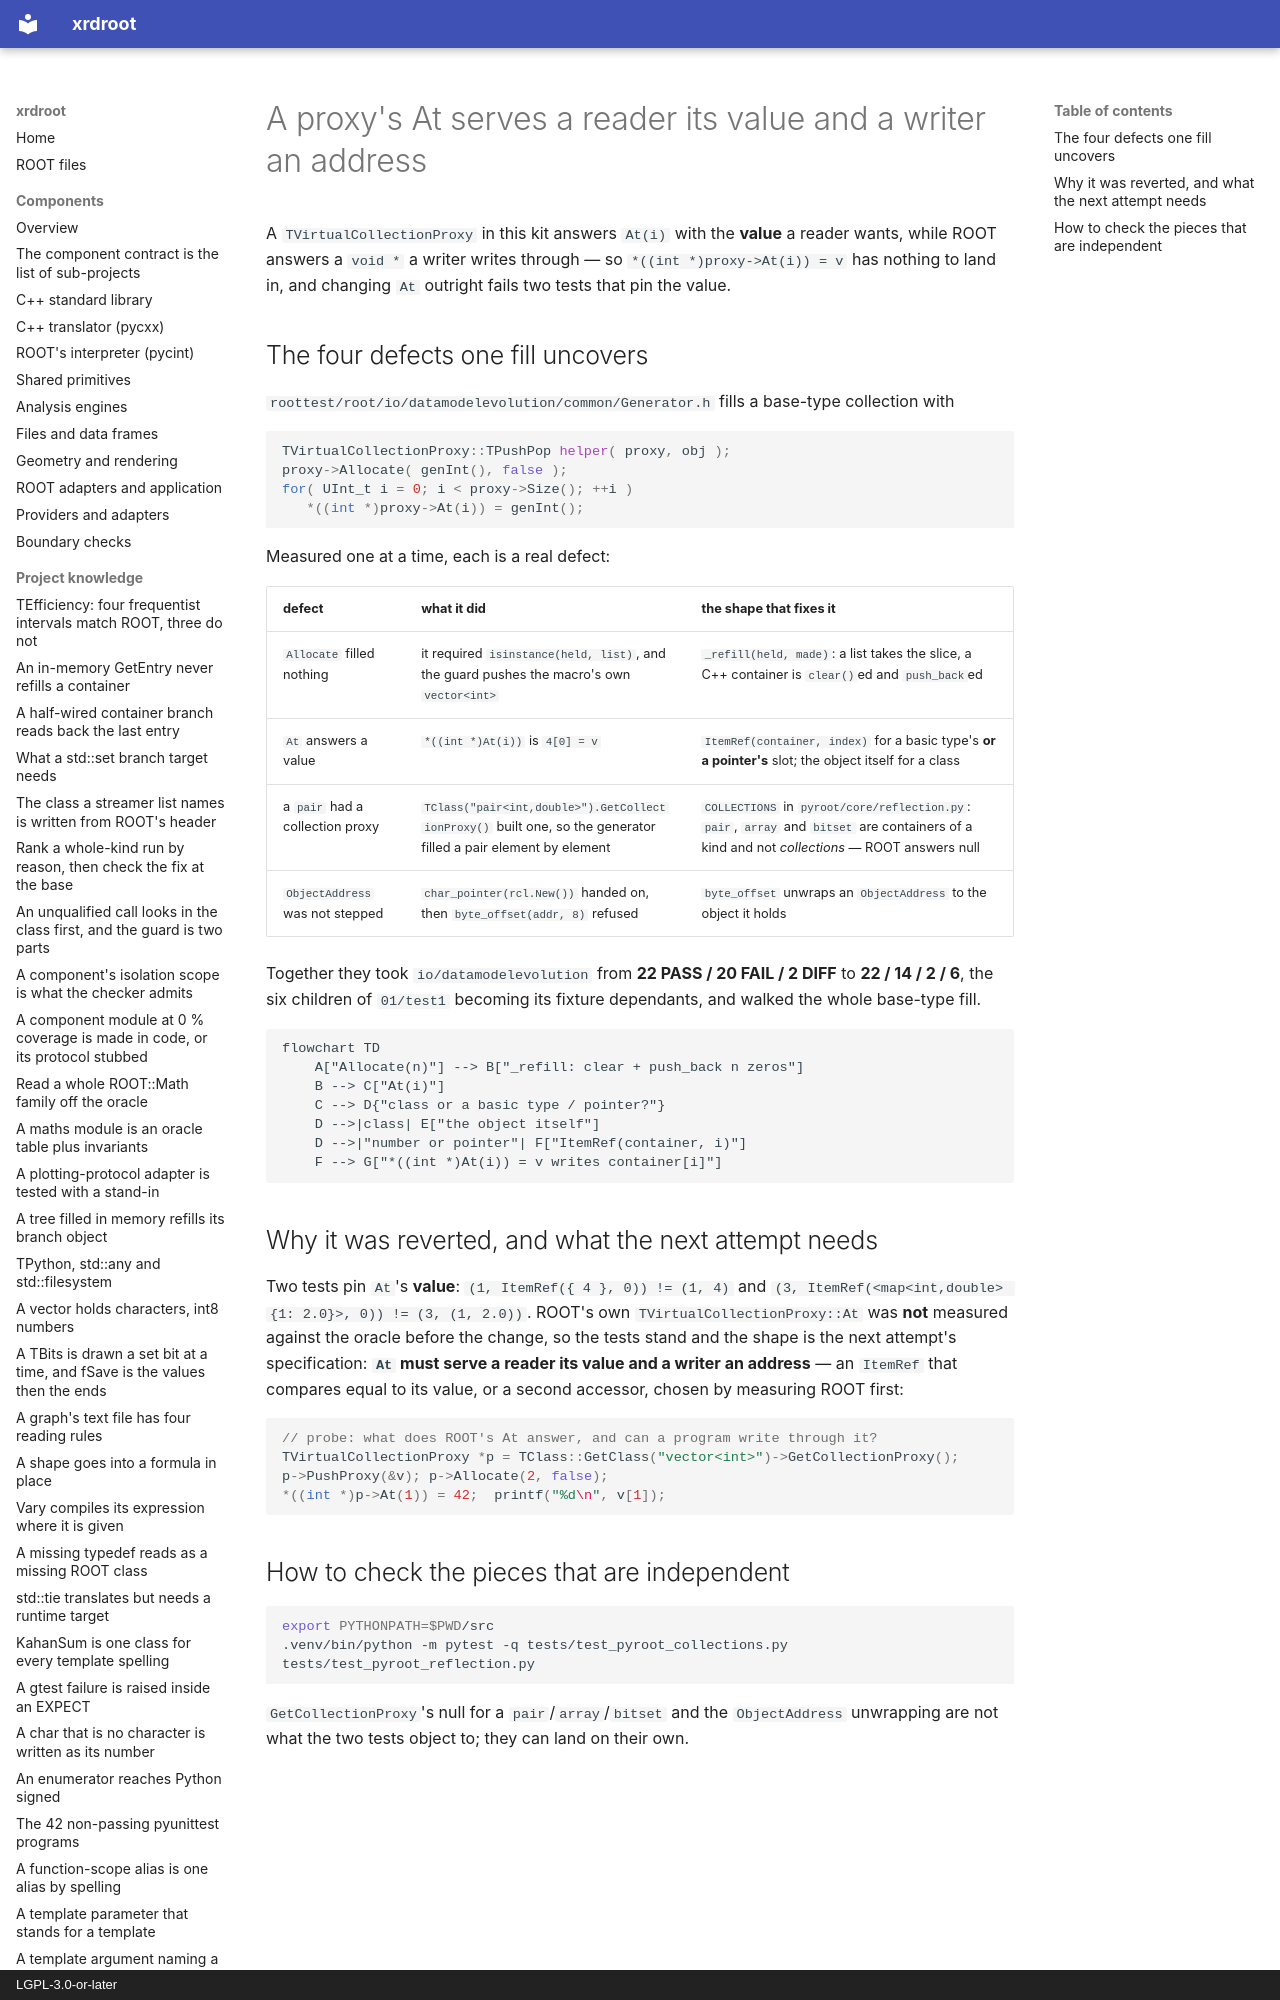

repository: rob-c/xrdroot · page: gotchas/a-proxy-s-at-serves-a-reader-its-value-and-a-writer-an-address/index.html · generator: mkdocs · copyright: LGPL-3.0-or-later

---
title: "A proxy's At serves a reader its value and a writer an address"
kind: "gotcha"
summary: "`At(i)` returns the value a reader wants while ROOT returns a `void*` a writer writes through, so a fill needs an address — and `Allocate`, a pair's missing proxy and `ObjectAddress` were three more defects found beside it."
tags: [collectionproxy, cells, reflection, datamodelevolution]
created: "2026-11-27T02:17:17.631Z"
updated: "2026-11-27T02:17:17.631Z"
---
A `TVirtualCollectionProxy` in this kit answers `At(i)` with the **value** a reader wants, while ROOT answers a `void *` a writer writes through — so `*((int *)proxy->At(i)) = v` has nothing to land in, and changing `At` outright fails two tests that pin the value.
